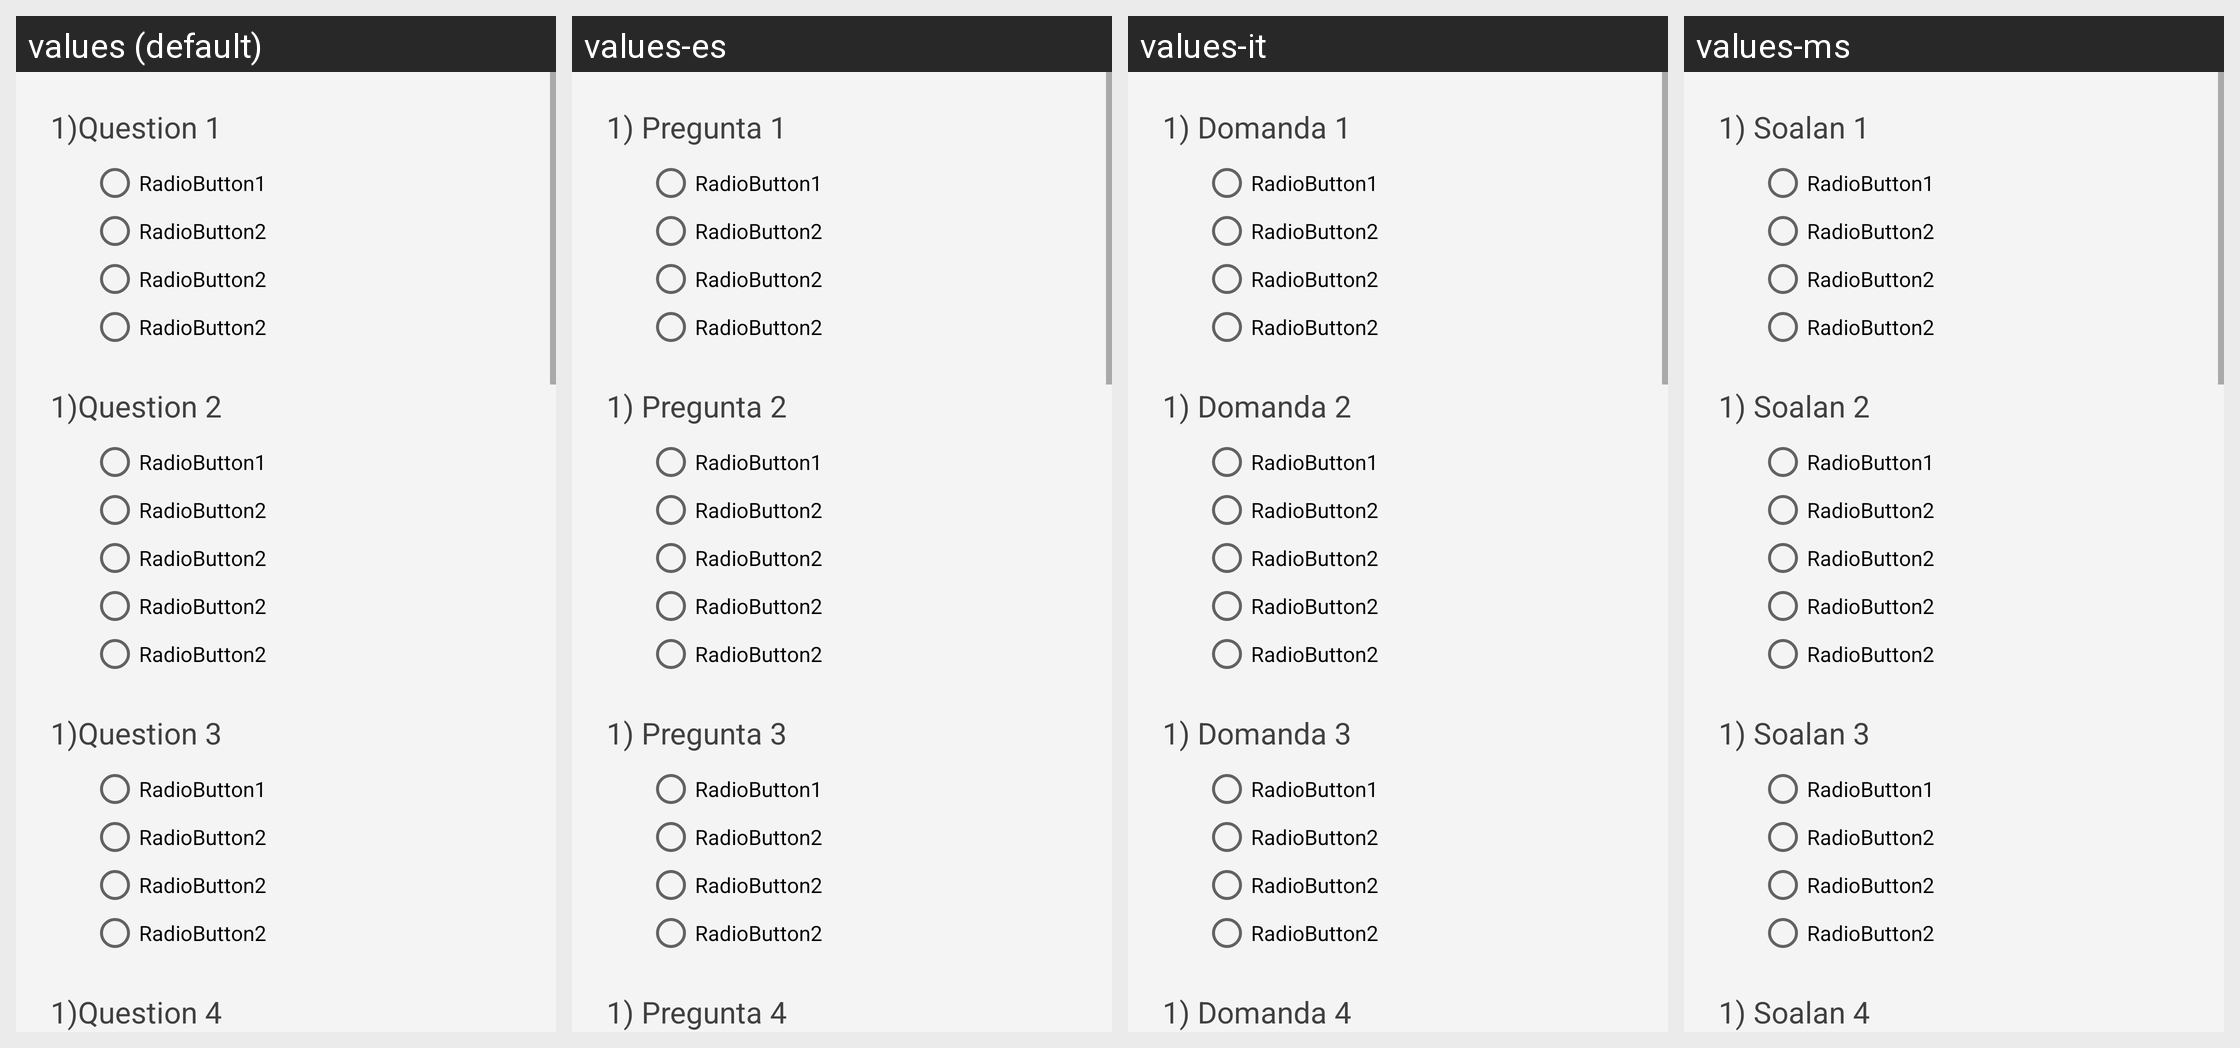

Strings drawn on this Android screen and how each of the app's shown locales translates them:
Android screen res/layout/feedback_qstns_usa.xml rendered under 4 locales, left to right: values (default), values-es, values-it, values-ms. Device: Nexus 5 (rendered at 1080×1920; each locale shown at half size, 540×960, under a caption strip naming it); theme AppTheme.FullScreen.
Other locales in the repository, not shown: values-ar, values-de, values-fr, values-hi, values-si, values-th.
Strings drawn on this screen, with the default value and each locale's value (text and hints the layout hard-codes, and strings that could not be matched under every locale, appear in the picture but are not listed):

_1_question_1
  values: 1)Question 1
  values-es: 1) Pregunta 1
  values-it: 1) Domanda 1
  values-ms: 1) Soalan 1

_1_question_2
  values: 1)Question 2
  values-es: 1) Pregunta 2
  values-it: 1) Domanda 2
  values-ms: 1) Soalan 2

_1_question_3
  values: 1)Question 3
  values-es: 1) Pregunta 3
  values-it: 1) Domanda 3
  values-ms: 1) Soalan 3

_1_question_4
  values: 1)Question 4
  values-es: 1) Pregunta 4
  values-it: 1) Domanda 4
  values-ms: 1) Soalan 4
